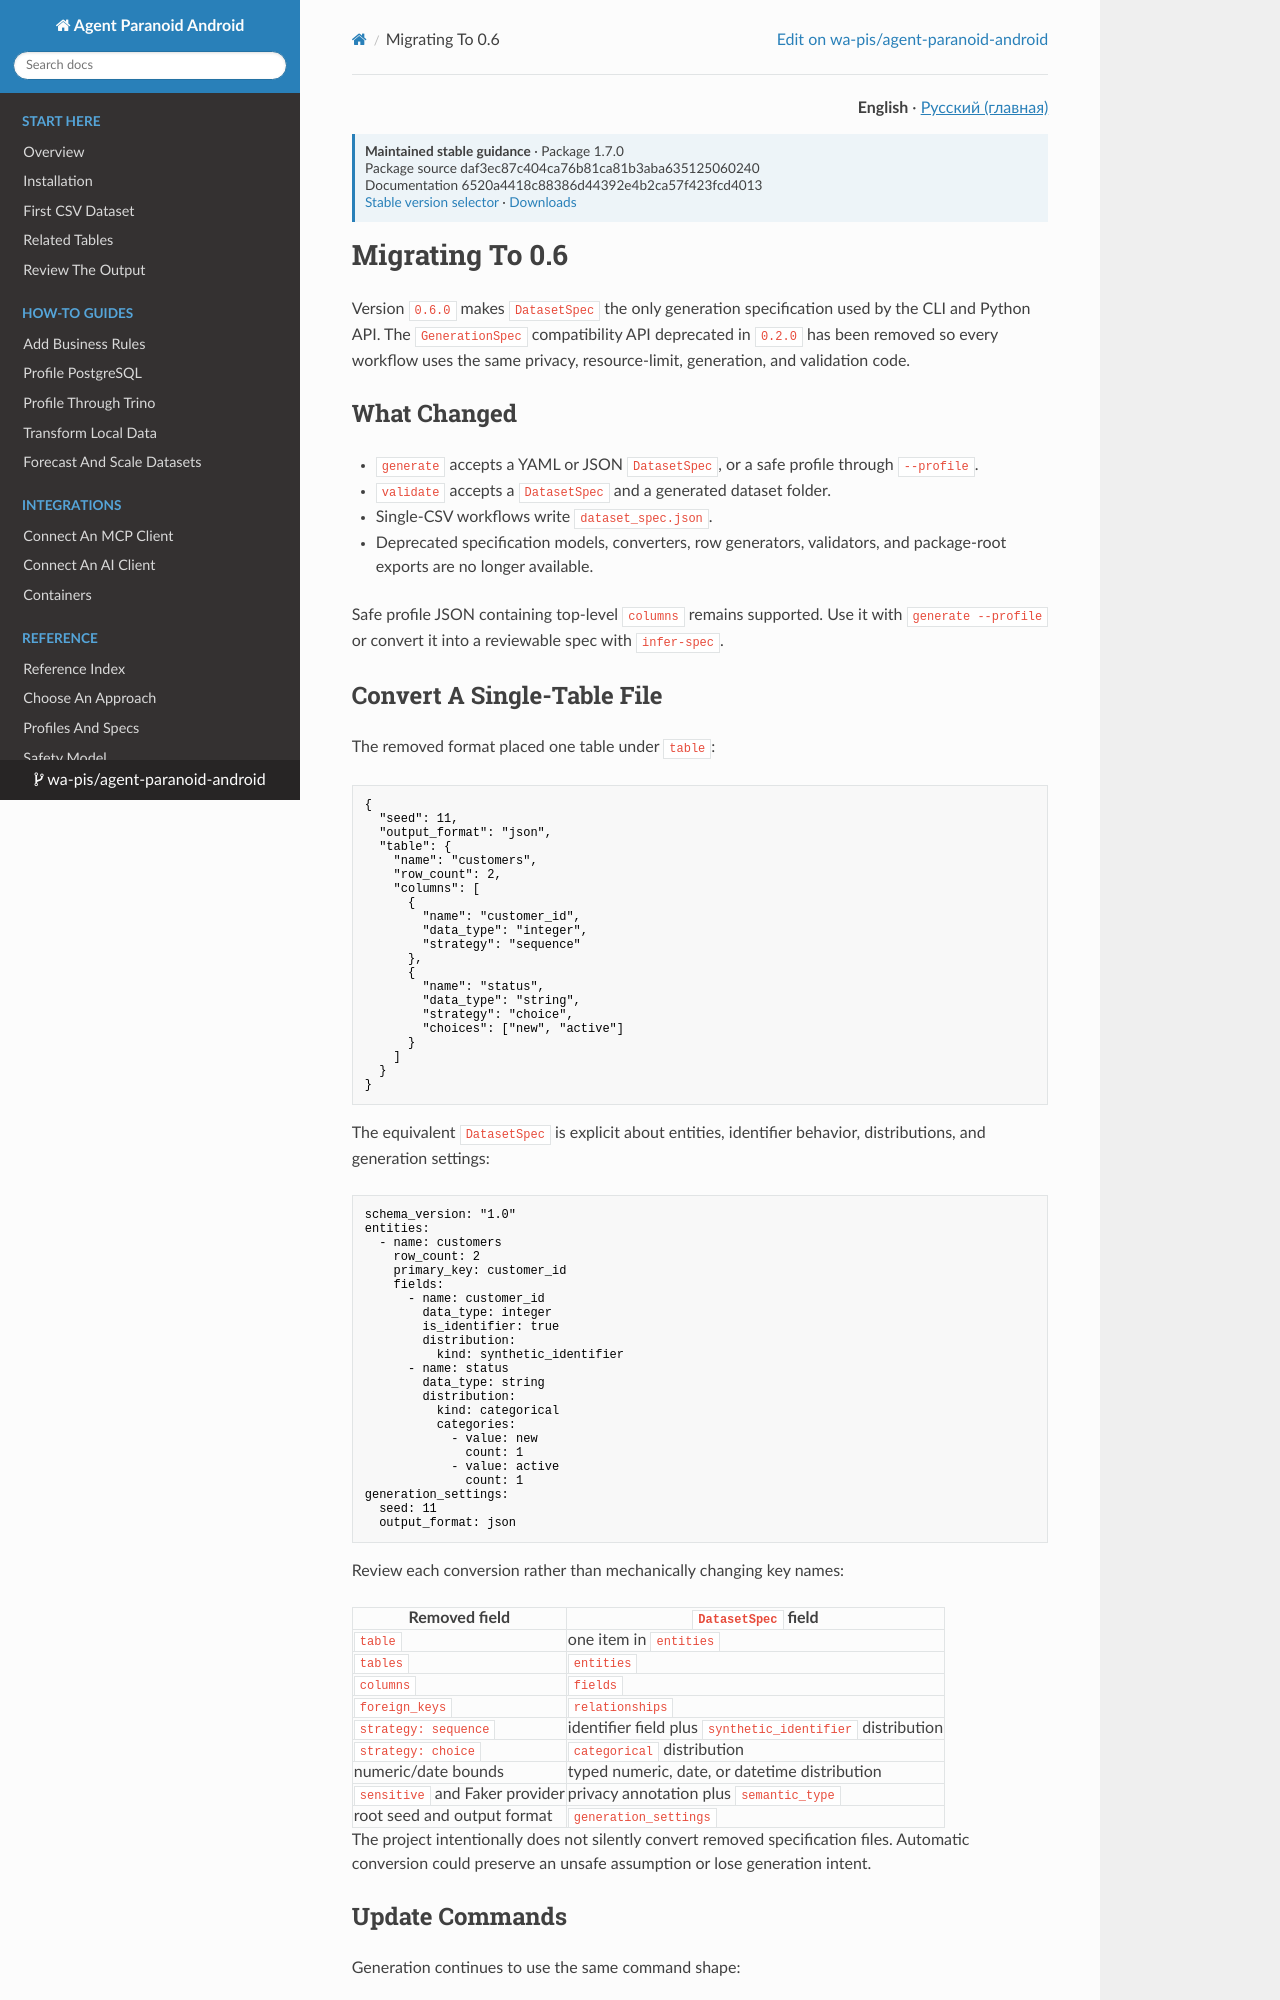

repository: wa-pis/agent-paranoid-android · page: versions/1.7.0/operations/migrating-to-0.6/index.html · generator: mkdocs

# Migrating To 0.6

Version `0.6.0` makes `DatasetSpec` the only generation specification used by
the CLI and Python API. The `GenerationSpec` compatibility API deprecated in
`0.2.0` has been removed so every workflow uses the same privacy,
resource-limit, generation, and validation code.

## What Changed

- `generate` accepts a YAML or JSON `DatasetSpec`, or a safe profile through
  `--profile`.
- `validate` accepts a `DatasetSpec` and a generated dataset folder.
- Single-CSV workflows write `dataset_spec.json`.
- Deprecated specification models, converters, row generators, validators,
  and package-root exports are no longer available.

Safe profile JSON containing top-level `columns` remains supported. Use it with
`generate --profile` or convert it into a reviewable spec with `infer-spec`.
